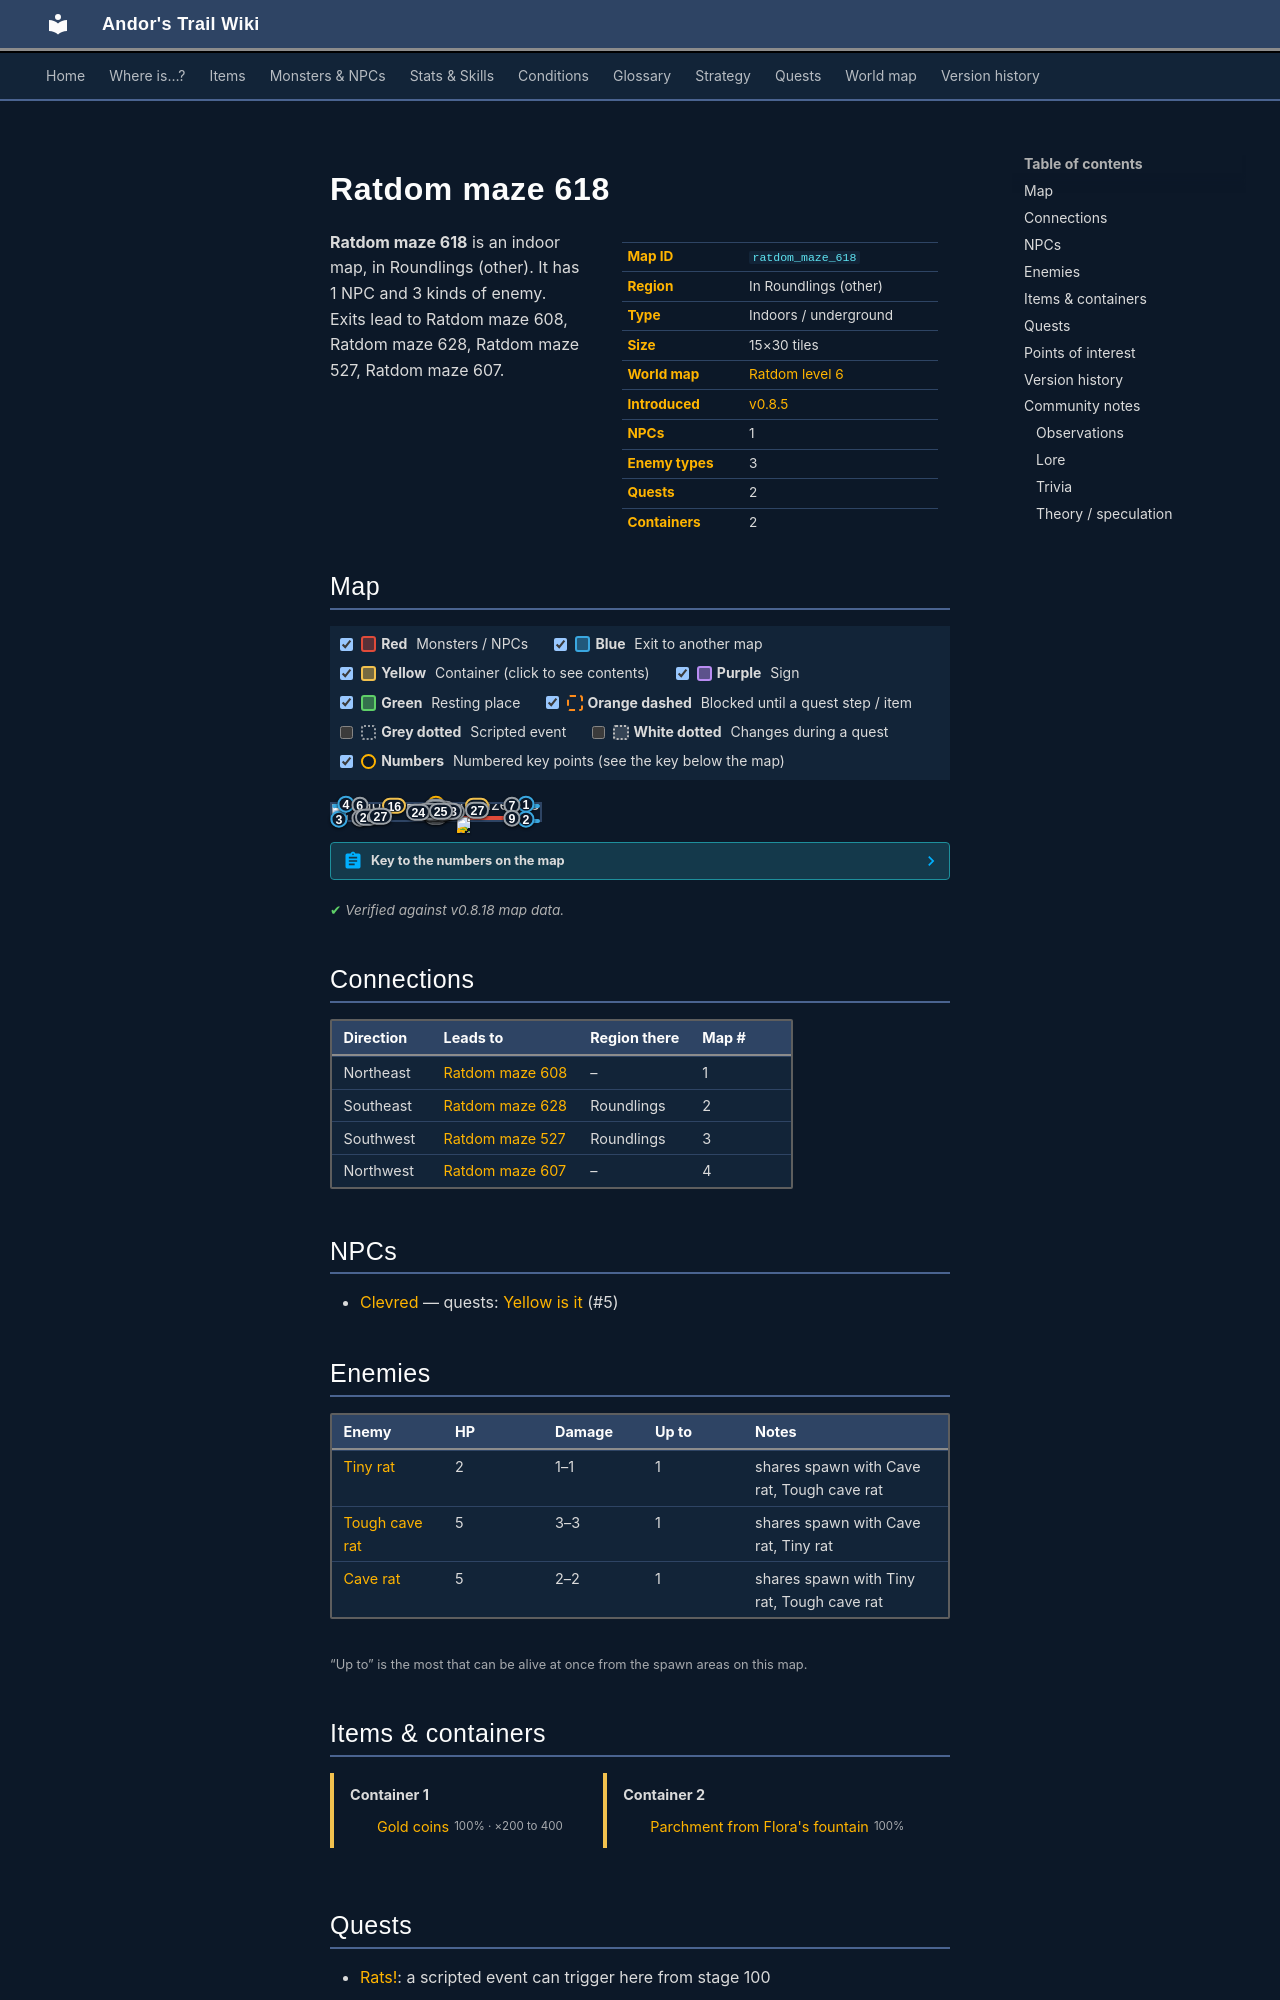

repository: asdfghjkl628/Andor-s-Trail-Wikiiii · page: maps/ratdom_maze_618/index.html · generator: mkdocs

---
description: "Ratdom maze 618 is an indoor location in Andor's Trail, in Roundlings (other). NPCs: Clevred. Enemies: Tiny rat, Tough cave rat, Cave rat. Exits to Ratdom maze 608, Ratdom maze 628, Ratdom maze 527, Ratdom maze 607."
---

# Ratdom maze 618

<div class="infobox" markdown>

| | |
|---|---|
| **Map ID** | `ratdom_maze_618` |
| **Region** | In Roundlings (other) |
| **Type** | Indoors / underground |
| **Size** | 15×30 tiles |
| **World map** | [Ratdom level 6](index.md) |
| **Introduced** | [v0.8.5](../versions/0.8.5.md) |
| **NPCs** | 1 |
| **Enemy types** | 3 |
| **Quests** | 2 |
| **Containers** | 2 |

</div>

**Ratdom maze 618** is an indoor map, in Roundlings (other). It has 1 NPC and 3 kinds of enemy. Exits lead to Ratdom maze 608, Ratdom maze 628, Ratdom maze 527, Ratdom maze 607.
